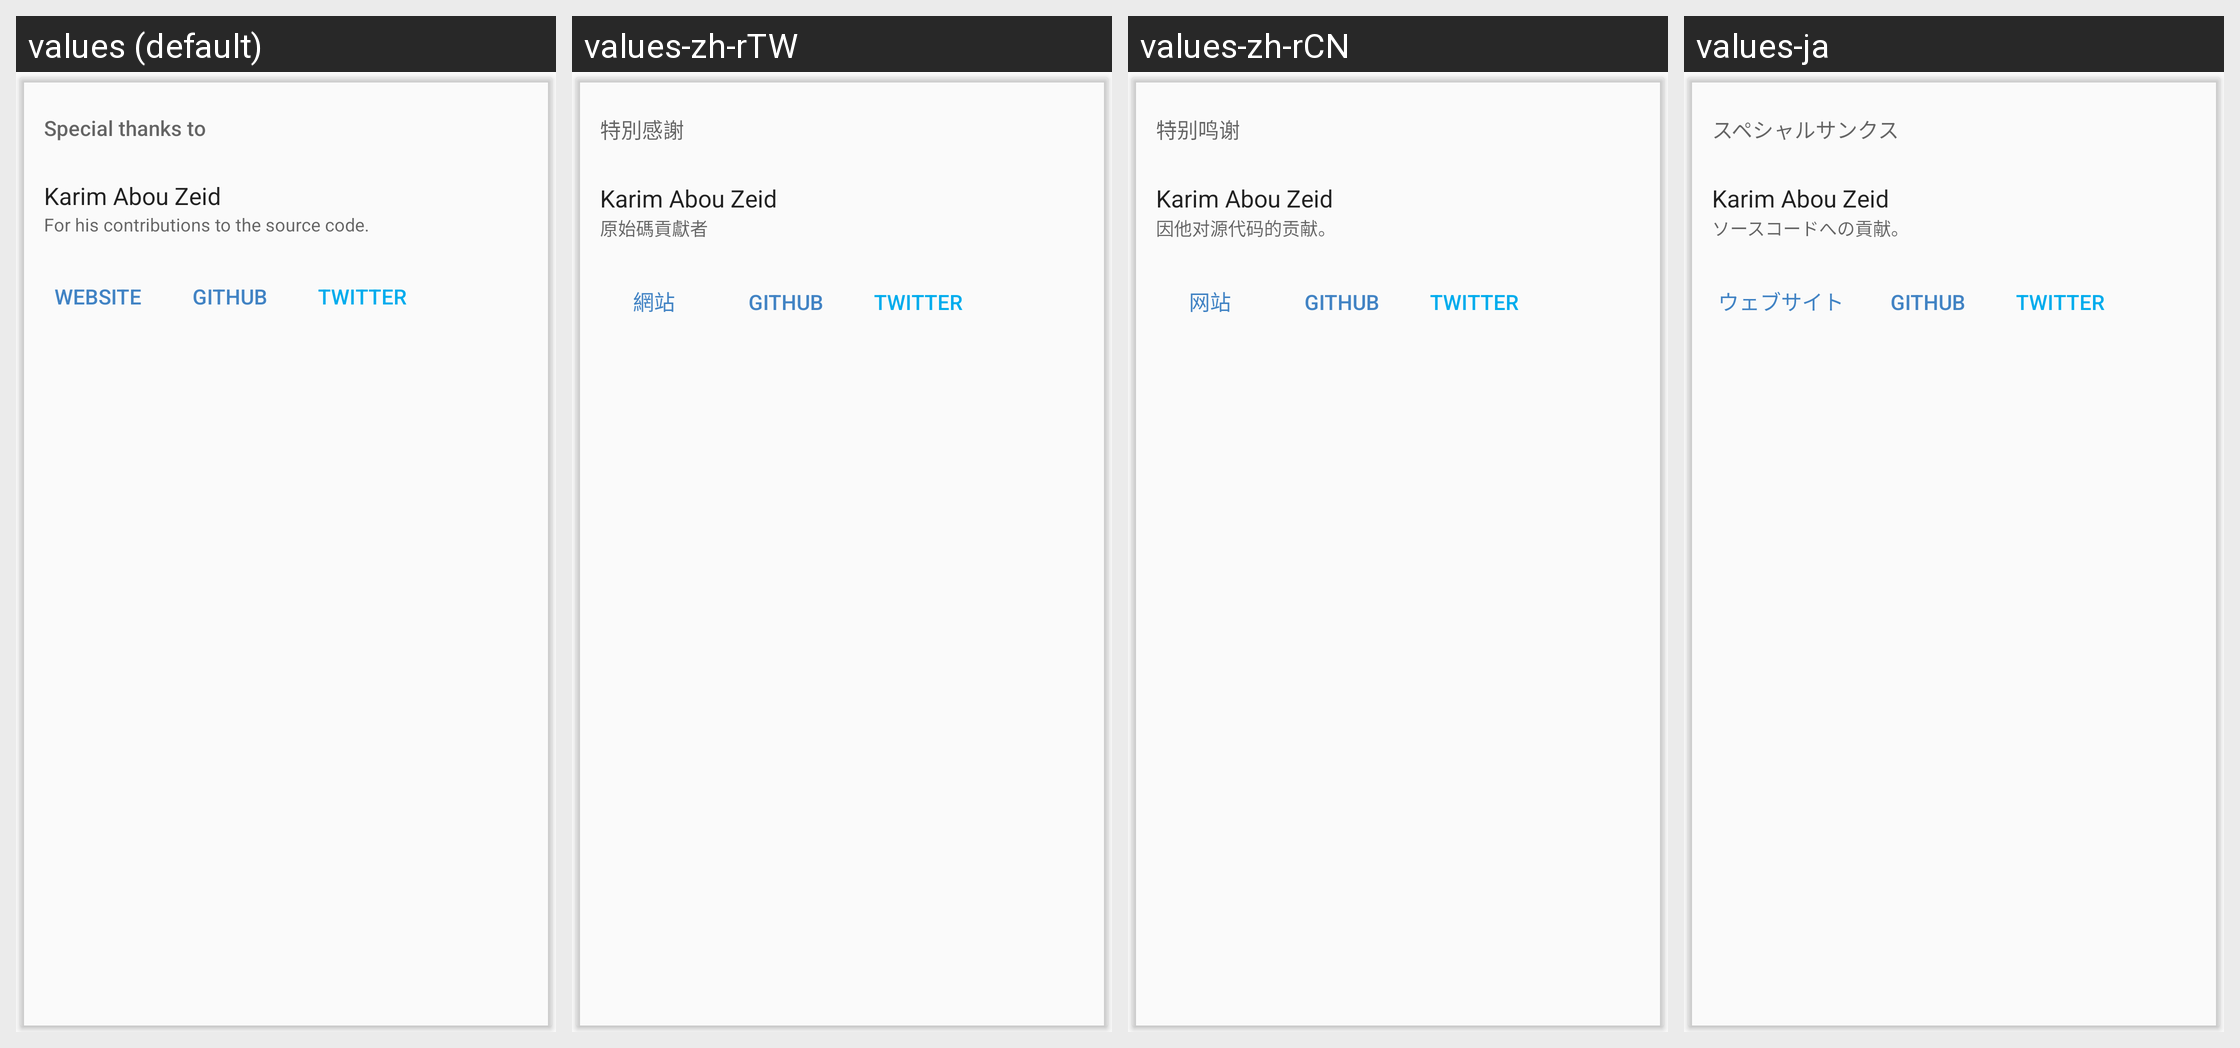

The Android screen above is rendered under several locales of the same app. Produce the string resources it draws, with the default and per-locale values.
Android screen res/layout/card_special_thanks.xml rendered under 4 locales, left to right: values (default), values-zh-rTW, values-zh-rCN, values-ja. Device: Nexus 5 (rendered at 1080×1920; each locale shown at half size, 540×960, under a caption strip naming it); theme Theme.2Music.Light.
Other locales in the repository, not shown: values-ar, values-bg, values-cs, values-de, values-el, values-en-rCA, values-en-rGB, values-es-rES, values-es-rUS, values-fi, values-fr, values-he, values-hr, values-hu, values-id, values-in, values-it, values-iw, values-ko, values-nl, values-pl, values-pt-rBR, values-pt-rPT, values-ro, values-ru, values-tr, values-uk, values-vi.
Strings drawn on this screen, with the default value and each locale's value (text and hints the layout hard-codes, and strings that could not be matched under every locale, appear in the picture but are not listed):

special_thanks_to
  values: Special thanks to
  values-zh-rTW: 特別感謝
  values-zh-rCN: 特别鸣谢
  values-ja: スペシャルサンクス

karim_abou_zeid
  values: Karim Abou Zeid
  values-zh-rTW: Karim Abou Zeid  [not translated; the default value is used]
  values-zh-rCN: Karim Abou Zeid  [not translated; the default value is used]
  values-ja: Karim Abou Zeid  [not translated; the default value is used]

eugene_cheung_summary
  values: For his contributions to the source code.
  values-zh-rTW: 原始碼貢獻者
  values-zh-rCN: 因他对源代码的贡献。
  values-ja: ソースコードへの貢献。

website
  values: Website
  values-zh-rTW: 網站
  values-zh-rCN: 网站
  values-ja: ウェブサイト

git_hub
  values: GitHub
  values-zh-rTW: GitHub  [not translated; the default value is used]
  values-zh-rCN: GitHub  [not translated; the default value is used]
  values-ja: GitHub  [not translated; the default value is used]

twitter
  values: Twitter
  values-zh-rTW: Twitter  [not translated; the default value is used]
  values-zh-rCN: Twitter  [not translated; the default value is used]
  values-ja: Twitter  [not translated; the default value is used]
